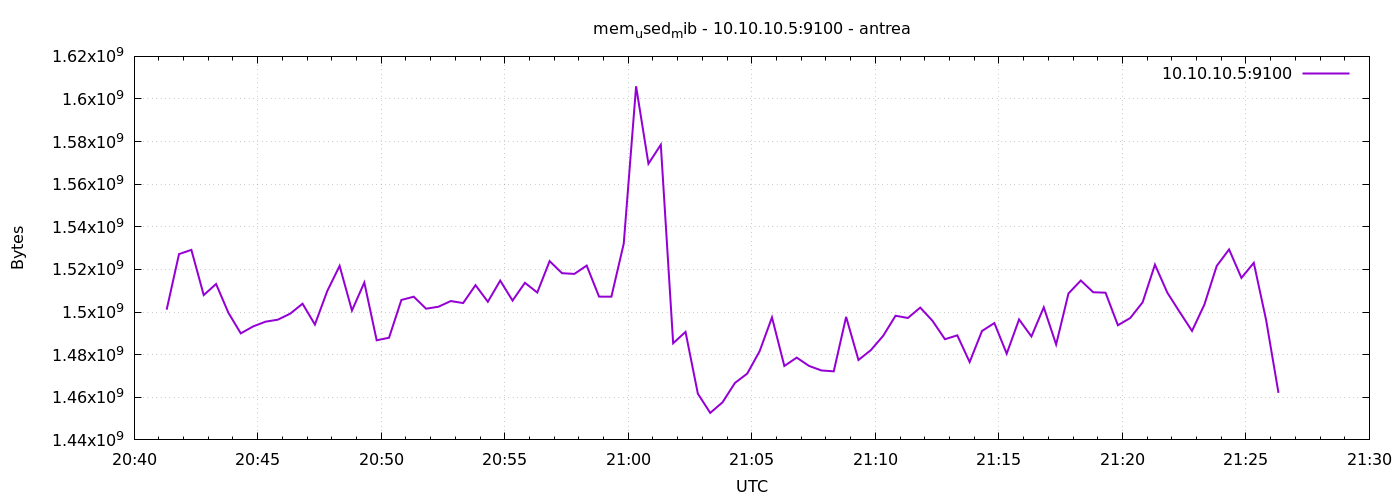

Source data for this figure (header and first rows):
1777927279	1501126656
1777927309	1527214080
1777927339	1529188352
1777927369	1507975168
1777927399	1513168896
1777927429	1499631616
1777927459	1489997824
1777927489	1493254144
1777927519	1495478272
1777927549	1496428544
1777927579	1499246592
1777927609	1503920128
1777927639	1494147072
1777927669	1509863424
1777927699	1521664000
1777927729	1500700672
1777927759	1513873408
1777927789	1486757888
1777927819	1487945728
1777927849	1505677312
1777927879	1507205120
1777927909	1501577216
1777927939	1502494720
1777927969	1505169408
1777927999	1504227328
1777928029	1512628224
1777928059	1504829440
1777928089	1514758144
1777928119	1505386496
1777928149	1513734144
1777928179	1509167104
1777928209	1523912704
1777928239	1518243840
1777928269	1517907968
1777928299	1521815552
1777928329	1507246080
1777928359	1507209216
1777928389	1532129280
1777928419	1605976064
1777928449	1569607680
1777928479	1578541056
1777928509	1485357056
1777928539	1490698240
1777928569	1461673984
1777928599	1452679168
1777928629	1457672192
1777928659	1466732544
1777928689	1471139840
1777928719	1481650176
1777928749	1497505792
1777928779	1474703360
1777928809	1478619136
1777928839	1474711552
1777928869	1472593920
1777928899	1472180224
1777928929	1497739264
1777928959	1477509120
1777928989	1482121216
1777929019	1488850944
1777929049	1498267648
1777929079	1497223168
... 30 more rows
